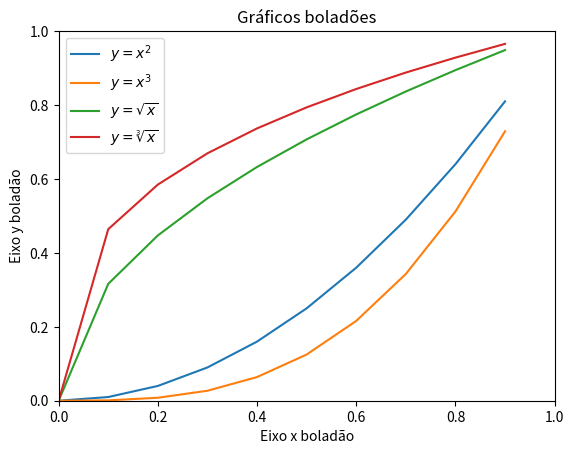

Recreate this plot in Python.
# O seguinte exemplo ilustra o traçado de várias curvas em uma mesma janela e o uso de comandos para especificar os
# limites dos eixos e para atribuir um título ao gráfico e legendas aos eixos e às curvas:

import numpy as np
import matplotlib.pyplot as plt

# definindo os pontos do eixo x:
x = np.arange(0.0, 1.0, 0.1)

# plotando 4 curvas:
plt.plot(x, x**2, label='$y = x^2$')
plt.plot(x, x**3, label='$y = x^3$')
plt.plot(x, x**(1/2), label='$y = \sqrt{x}$')
plt.plot(x, x**(1/3), label='$y = \sqrt[3]{x}$')

# limites dos eixos: função axis
# o argumento deve ser uma lista na forma [xmin, xmax, ymin, ymax]
plt.axis([0, 1, 0, 1])

# título do gráfico: função title
plt.title('Gráficos boladões')

# legendas dos eixos: funções xlabel e ylabel
plt.xlabel('Eixo x boladão')
plt.ylabel('Eixo y boladão')

# legendas das curvas: função legend
plt.legend()

plt.show()
